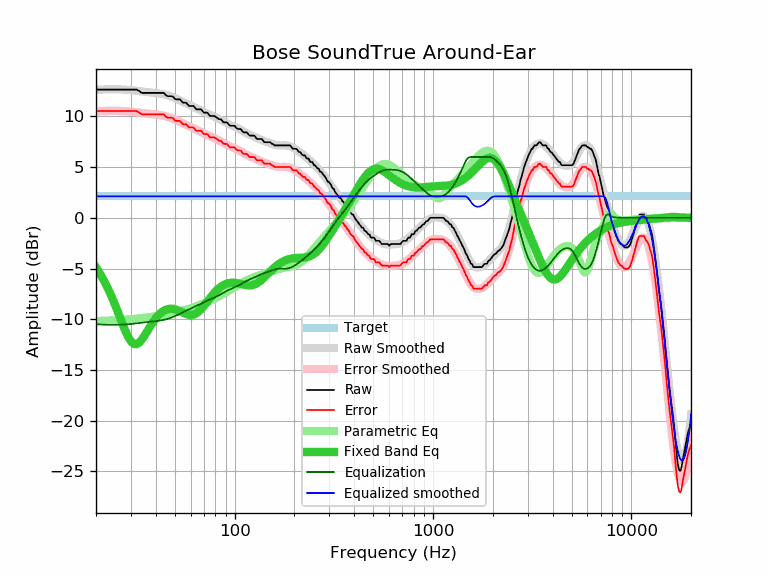

The file beside this chart, header and first rows:
frequency, raw, error, smoothed, error_smoothed, equalization, parametric_eq, equalized_raw, equalized_smoothed, target
20, 12.65, 10.53, 12.62, 10.50, -10.50, -4.90, 2.15, 2.12, 2.12
21, 12.65, 10.53, 12.64, 10.52, -10.52, -5.54, 2.13, 2.12, 2.12
22, 12.65, 10.53, 12.66, 10.54, -10.54, -6.24, 2.11, 2.12, 2.12
23, 12.65, 10.53, 12.67, 10.55, -10.55, -7.00, 2.10, 2.12, 2.12
24, 12.65, 10.53, 12.68, 10.56, -10.56, -7.80, 2.09, 2.12, 2.12
25, 12.65, 10.53, 12.68, 10.56, -10.56, -8.63, 2.09, 2.12, 2.12
26, 12.65, 10.53, 12.67, 10.55, -10.55, -9.48, 2.10, 2.12, 2.12
27, 12.65, 10.53, 12.66, 10.54, -10.54, -10.30, 2.11, 2.12, 2.12
28, 12.65, 10.53, 12.64, 10.52, -10.52, -11.07, 2.13, 2.12, 2.12
29, 12.65, 10.53, 12.62, 10.50, -10.50, -11.71, 2.15, 2.12, 2.12
30, 12.65, 10.53, 12.59, 10.47, -10.47, -12.18, 2.18, 2.12, 2.12
31, 12.65, 10.53, 12.56, 10.44, -10.44, -12.43, 2.21, 2.12, 2.12
32, 12.65, 10.53, 12.53, 10.41, -10.41, -12.47, 2.24, 2.12, 2.12
33, 12.51, 10.39, 12.50, 10.38, -10.38, -12.32, 2.13, 2.12, 2.12
34, 12.32, 10.20, 12.46, 10.34, -10.34, -12.03, 1.98, 2.12, 2.12
35, 12.32, 10.20, 12.43, 10.31, -10.31, -11.67, 2.01, 2.12, 2.12
36, 12.32, 10.20, 12.41, 10.29, -10.29, -11.29, 2.03, 2.12, 2.12
37, 12.32, 10.20, 12.38, 10.26, -10.26, -10.90, 2.06, 2.12, 2.12
38, 12.32, 10.20, 12.36, 10.24, -10.24, -10.53, 2.08, 2.12, 2.12
39, 12.32, 10.20, 12.33, 10.21, -10.21, -10.20, 2.11, 2.12, 2.12
40, 12.32, 10.20, 12.31, 10.19, -10.19, -9.91, 2.13, 2.12, 2.12
41, 12.32, 10.20, 12.28, 10.16, -10.16, -9.66, 2.16, 2.12, 2.12
42, 12.32, 10.20, 12.25, 10.13, -10.13, -9.45, 2.19, 2.12, 2.12
43, 12.32, 10.20, 12.22, 10.10, -10.10, -9.29, 2.22, 2.12, 2.12
44, 12.32, 10.20, 12.18, 10.06, -10.06, -9.16, 2.26, 2.12, 2.12
45, 12.09, 9.97, 12.13, 10.01, -10.01, -9.06, 2.08, 2.12, 2.12
46, 12.00, 9.88, 12.08, 9.96, -9.96, -9.00, 2.04, 2.12, 2.12
47, 12.00, 9.88, 12.02, 9.90, -9.90, -8.97, 2.10, 2.12, 2.12
48, 12.00, 9.88, 11.96, 9.84, -9.84, -8.96, 2.16, 2.12, 2.12
49, 11.94, 9.82, 11.89, 9.77, -9.77, -8.98, 2.17, 2.12, 2.12
50, 11.71, 9.59, 11.81, 9.69, -9.69, -9.02, 2.02, 2.12, 2.12
51, 11.68, 9.56, 11.74, 9.62, -9.62, -9.07, 2.06, 2.12, 2.12
52, 11.68, 9.56, 11.66, 9.54, -9.54, -9.14, 2.14, 2.12, 2.12
53, 11.68, 9.56, 11.58, 9.46, -9.46, -9.21, 2.22, 2.12, 2.12
54, 11.49, 9.37, 11.50, 9.38, -9.38, -9.29, 2.11, 2.12, 2.12
55, 11.35, 9.23, 11.42, 9.30, -9.30, -9.36, 2.05, 2.12, 2.12
56, 11.35, 9.23, 11.35, 9.23, -9.23, -9.43, 2.12, 2.12, 2.12
57, 11.35, 9.23, 11.27, 9.15, -9.15, -9.50, 2.20, 2.12, 2.12
58, 11.17, 9.05, 11.20, 9.08, -9.08, -9.54, 2.09, 2.12, 2.12
59, 11.03, 8.91, 11.13, 9.01, -9.01, -9.58, 2.02, 2.12, 2.12
60, 11.03, 8.91, 11.06, 8.94, -8.94, -9.59, 2.09, 2.12, 2.12
61, 11.03, 8.91, 11.00, 8.88, -8.88, -9.58, 2.15, 2.12, 2.12
62, 11.03, 8.91, 10.93, 8.81, -8.81, -9.55, 2.22, 2.12, 2.12
63, 10.88, 8.76, 10.87, 8.75, -8.75, -9.50, 2.13, 2.12, 2.12
64, 10.70, 8.58, 10.81, 8.69, -8.69, -9.42, 2.01, 2.12, 2.12
65, 10.70, 8.58, 10.75, 8.63, -8.63, -9.33, 2.07, 2.12, 2.12
66, 10.70, 8.58, 10.69, 8.57, -8.57, -9.23, 2.13, 2.12, 2.12
67, 10.70, 8.58, 10.63, 8.51, -8.51, -9.10, 2.19, 2.12, 2.12
68, 10.67, 8.55, 10.57, 8.45, -8.45, -8.97, 2.22, 2.12, 2.12
69, 10.50, 8.38, 10.51, 8.39, -8.39, -8.83, 2.11, 2.12, 2.12
70, 10.38, 8.26, 10.45, 8.33, -8.33, -8.68, 2.05, 2.12, 2.12
71, 10.38, 8.26, 10.39, 8.27, -8.27, -8.53, 2.11, 2.12, 2.12
72, 10.38, 8.26, 10.34, 8.22, -8.22, -8.37, 2.16, 2.12, 2.12
73, 10.35, 8.23, 10.28, 8.16, -8.16, -8.22, 2.19, 2.12, 2.12
74, 10.20, 8.08, 10.23, 8.11, -8.11, -8.07, 2.09, 2.12, 2.12
75, 10.05, 7.93, 10.17, 8.05, -8.05, -7.92, 2.00, 2.12, 2.12
76, 10.05, 7.93, 10.12, 8.00, -8.00, -7.78, 2.05, 2.12, 2.12
77, 10.05, 7.93, 10.07, 7.95, -7.95, -7.64, 2.10, 2.12, 2.12
78, 10.05, 7.93, 10.02, 7.90, -7.90, -7.51, 2.15, 2.12, 2.12
79, 10.05, 7.93, 9.98, 7.86, -7.86, -7.39, 2.19, 2.12, 2.12
... 553 more rows
